pico-8 play session: hold → + tap 🅾

[t = 1 s] hold → ~1s, tap 🅾 ~2×
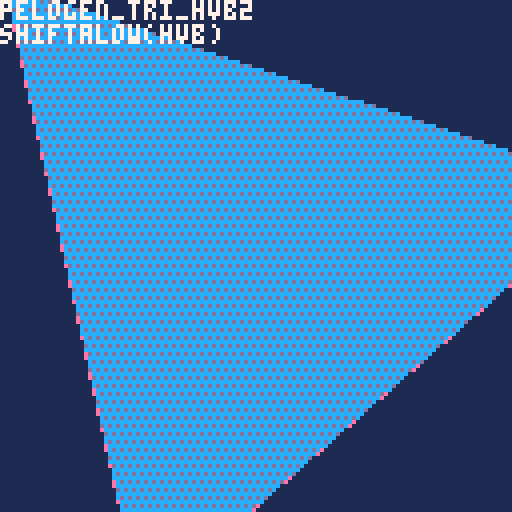
[t = 2 s] hold → ~2s, tap 🅾 ~4×
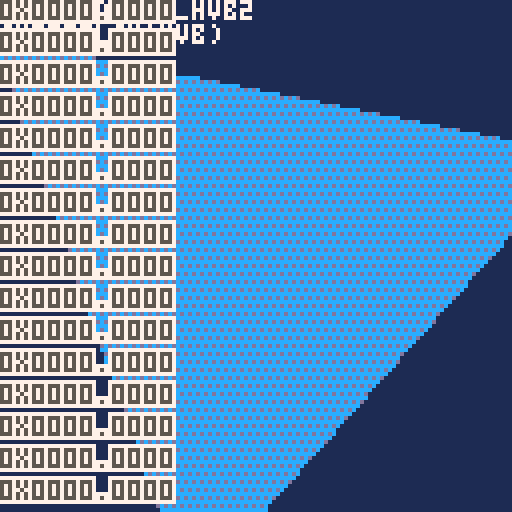
[t = 4 s] hold → ~4s, tap 🅾 ~7×
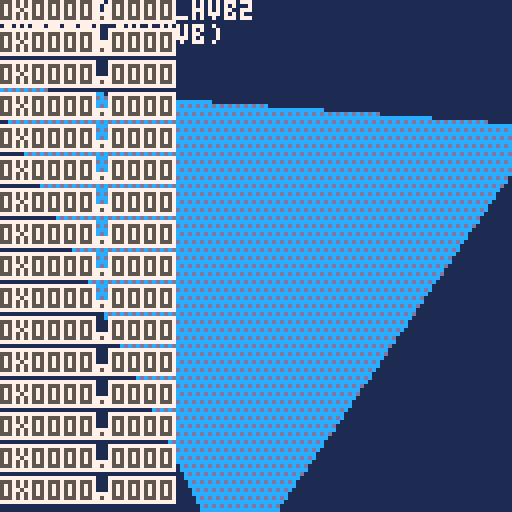
[t = 6 s] hold → ~6s, tap 🅾 ~10×
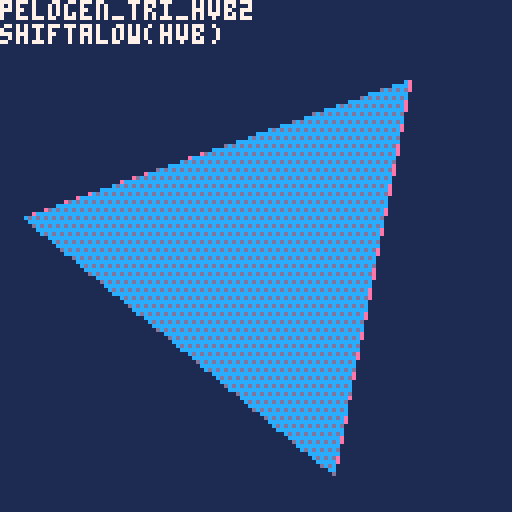
[t = 8 s] hold → ~8s, tap 🅾 ~14×
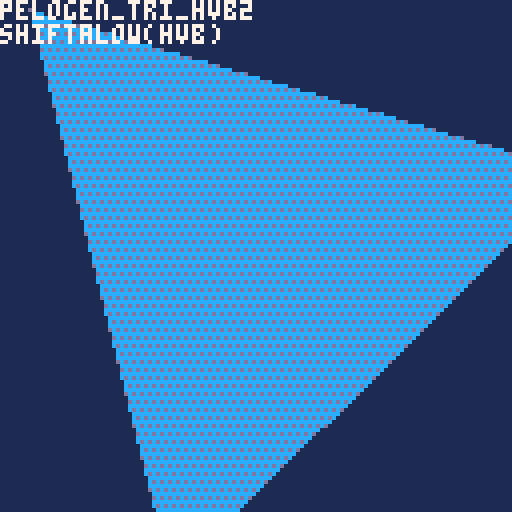

pico-8 cartridge
version 41
__lua__
--knutil_0.14.0
--@shiftalow / bitchunk
version='v0.14.0'
--function tonorm(v)
--if v=='false' then return false
--elseif v=='nil' then return nil
--end
--return v=='true' or tonum(v) or v
--end

function tohex(v,d)
v=sub(tostr(tonum(v),1),3,6)
while v[1]=='0' and #v>(d or 0) do
v=sub(v,2)
end
return v
end

function bpack(w,s,b,...)
return b and flr(0x.ffff<<add(w,deli(w,1))&b)<<s|bpack(w,s-w[1],...) or 0
end

function bunpack(b,s,w,...)
if w then
return flr(0x.ffff<<w&b>>>s),bunpack(b,s-(... or 0),...)
end
end

function replace(s,f,r,...)
local a,i='',1
while i<=#s do
if sub(s,i,i+#f-1)~=f then
a..=sub(s,i,i)
i+=1
else
a..=r or ''
i+=#f
end
end
return ... and replace(a,...) or a
end

function toc(v,p)
return flr(v/(p or 8))
end

function join(d,s,...)
return not s and '' or not ... and s or s..d..join(d,...)
end

function msplit(s,d,...)
local t=split(s,d or ' ',false)
if ... then
for i,v in pairs(t) do
t[i]=msplit(v,...)
end
end
return t
end

function htd(b,n)
local a={}
tmap(split(b,n or 2),function(v)
add(a,tonum('0x'..v))
end)
return a
end

function cat(f,...)
foreach({...},function(s)
for k,v in pairs(s) do
if tonum(k) then
add(f,v)
else
f[k]=v
end
end
end)
return f
end

function comb(k,p)
local a={}
for i=1,#k do
a[k[i]]=p[i]
end
return a
end

function tbfill(v,s,e,...)
local t={}
for i=s,e do
t[i]=... and tbfill(v,...) or v
end
return t
end

function rceach(p,f)
p=_rfmt(p)
for y=p.y,p.ey do
for x=p.x,p.ex do
f(x,y,p)
end
end
end

function oprint(s,x,y,f,o,p)
 for v in all(split(p or '\+ff,\+gf,\+hf,\+fg,\+hg,\+fh,\+gh,\+hh,')) do
  ?v..s,x,y,v~='' and o or f
 end
end

function tmap(t,f)
for i,v in pairs(t) do
v=f(v,i)
if v~=nil then
t[i]=v
end
--t[i]=f(v,i) or v
end
return t
end

function mkpal(f,t)
return comb(htd(f,1),htd(t,1))
end
function ecmkpal(v)
return tmap(v,function(v,i)
i,v=unpack(v)
return tmap(v,function(v)
return mkpal(_ENV[i],v)
end)
end)
end
function ecpalt(p)
for i,v in pairs(p) do
if v==0 then
palt(i,true)
end
end
end

function ttable(p)
return type(p)=='table' and p
end

function inrng(...)
return mid(...)==...
end

function amid(c,a)
return mid(c,a,-a)
end

function htbl(ht,c)
local t,k,rt={}
ht,c=split(ht,'') or ht,c or 1
while 1 do
local p=ht[c]
c+=1
if p=='{' or p=='=' then
rt,c=htbl(ht,c)
if not k then
add(t,rt)
else
t[k],k=p=='{' and rt or rt[1]
end
elseif not p or p=='}' or p==';' or p==' ' then
if k=='false' then k=false
elseif k=='nil' then k=nil
else k=k=='true' or tonum(k) or k
end
add(t,k)
rt,k=p and c or nil
if p~=' ' then
break
end
elseif p~="\n" then
k=(k or '')..p
end
end
return t,rt
end

_mkrs,_hovk,_mnb=htbl'x y w h ex ey r p'
,htbl'{x y}{x ey}{ex y}{ex ey}'
,htbl'con hov ud rs rf cs cf os of cam'
function _rfmt(p)
local x,y,w,h=unpack(ttable(p) or split(p,' ',true))
return comb(_mkrs,{x,y,w,h,x+w-1,y+h-1,w/2,p})
end

function exrect(p)
local o=_rfmt(p)
return cat(o,comb(_mnb,{
function(p,y)
if y then
return inrng(p,o.x,o.ex) and inrng(y,o.y,o.ey)
else
return o.con(p.x,p.y) and o.con(p.ex,p.ey)
end
end
,function(r,i)
local h
for i,v in pairs(_hovk) do
h=h or o.con(r[v[1]],r[v[2]])
end
return h or i==nil and r.hov(o,true)
end
,function(p,y,w,h)
return cat(
o,_rfmt((tonum(p) or not p) and {p or o.x,y or o.y,w or o.w,h or o.h} or p
))
end
,function(col,f)
local c=o.cam
f=(f or rect)(o.x-c.x,o.y-c.y,o.ex-c.x,o.ey-c.y,col)
return o
end
,function(col)
return o.rs(col,rectfill)
end
,function(col,f)
(f or circ)(o.x+o.r-o.cam.x,o.y+o.r-o.cam.y,o.w/2,col)
return o
end
,function(col)
return o.cs(col,circfill)
end
,function(col)
return o.rs(col,oval)
end
,function(col)
return o.rs(col,ovalfill)
end
,{x=0,y=0}
}))
end

-->8
--scenes
function scorder(...)
local o={}
return cat(o,comb(msplit'rate cnt rm nm dur prm',{
function(d,r,c)
local f,t=unpack(ttable(d) or msplit(d))
r=r or o.dur
return min(c or o.cnt,r)/max(r,1)*(t-f)+f
end
,0,false
,...
}))
end

_scal={}
function mkscenes(keys)
return tmap(ttable(keys) or {keys},function(v)
local o={}
_scal[v]=cat(o,comb(msplit'ps st rm cl fi cu sh us tra ords nm',{
function(...)
return add(o.ords,scorder(...))
end
,function(...)
o.cl()
return o.ps(...)
end
,function(s)
s=s and o.fi(s) or not s and o.cu()
if s then
del(o.ords,s).rm=true
end
return s
end
,function()
local s={}
while o.ords[1] do
add(s,o.rm())
end
return s
end
,function(key)
for v in all(o.ords) do
if v.nm==key or key==v then 
return v end
end
end
,function(n)
return o.ords[n or 1]
end
,function()
local v=o.cu()
return del(o.ords,v)
end
,function(...)
local p=scorder(...)
o.ords=cat({p},o.ords)
return p
end
,function(n)
local c=o.cu(n)
if c then
local n=c.cnt+1
c.cnt,c.fst,c.lst=n==0x7fff and 1 or n,n==1,inrng(c.dur,1,n)
if c.rm or c.nm and _ENV[c.nm] and _ENV[c.nm](c) or c.lst then
o.rm(c)
end
end
end
,{},v
}))
return o
end)
end

function cmdscenes(b,p,...)
return tmap(msplit(replace(b,"\t",""),"\n",' '),function(v)
local s,m,f,d=unpack(v)
return _scal[s] and _scal[s][m](f,tonum(d),p or {}) or false
end)
,... and cmdscenes(...)
end

function transition(v)
 v.tra()
end
-->8
--dmp
function dmp(v,q,s)
	if not s then
	 q,s,_dmpx,_dmpy="\f6","\n",0,-1
	end
	local p,t=s
	tmap(ttable(v) or {v},function(str,i)
		t=type(str)
		if ttable(str) then
			q,p=dmp(str,q..s..i.."{",s.." ")..s.."\f6}",s
		else
		 q..=join('',p,i
		 ,comb(msplit"number string boolean function nil"
		 ,msplit"\ff#\f6:\ff \fc$\f6:\fc \fe%\f6:\fe \fb*\f6:\fb \f2!\f6:\f2"
			)[t],tostr(str),"\f6 ")
			p=""
		end
	end)
	q..=t and "" or s.."\f2!\f6:\f2nil"
	::dmp::
	_update_buttons()
	if s=="\n" and not btnp'5' then
		flip()
		cls()
		?q,_dmpx*4,_dmpy*6
		_dmpx+=_kd'0'-_kd'1'
		_dmpy+=_kd'2'-_kd'3'
		goto dmp
	end
	return q
end
function _kd(d)
return tonum(btn(d))
end


--dbg
function dbg(...)
	local p,d={},{...}
	for i=1,#d do
		if add(p,tostr(d[i]))=='d?' then
			poke(0x5f58,0)
			tmap(_dbgv,function(v,i)
				oprint(join(' ',unpack(v)),0,128-i*8,5,7)
			end)
			_dbgv,p={}
		end
	end
	add(_dbgv,p,1)
end
dbg'd?'
-->8
function flat2n(t)
  return {{t[1], t[2]},{t[3], t[4]}, {t[5], t[6]}, t[7]}
end
flattable={}
ntable={}
col=0xcd
angle = rnd()
angle_inc = 1/256
draw_results = true
draw_wireframe = false
compress_y = 128
compress_x = 128
compress_vertical=true
testfunc = pelogen_tri_o
trifuncs = {
--{'pelogen_tri_cspr',"shiftalow(cspr)",flattable}
{'pelogen_tri_hvb2',"shiftalow(hvb)",flattable}
,{'pelogen_tri_hvb',"shiftalow(hvb)",flattable}
--,{'pelogen_tri_hv',"shiftalow(hv)",flattable}
--,{'pelogen_tri_tclip',"shiftalow(tclip)",flattable}
--,{'pelogen_tri_low',"shiftalow(low)",flattable}
--,{'pelogen_tri_lowl',"shiftalow(lowl)",flattable}
--,{'pelogen_tri_308',"shiftalow(308)",ntable}
--,{'pelogen_tri_176',"shiftalow(176)",ntable}
--,{'pelogen_tri_129',"shiftalow(129)",flattable}
--,{'azufasttri',"azure48(fast)",flattable}
--,{'azulowtri',"azure48(low)",flattable}
--,{'solid_trifill_v3',"electricgryphon(v3)",flattable}
--,{'shade_trifill',"electricgryphon",flattable}
--,{'musurca_triangle',"musurca",ntable}
--,{'creamdog_tri',"creamdog",flattable}
--,{'p01_triangle_335',"p01(335)",flattable}
--,{'gfx_draw',"catafish",{flattable}}
--,{'steptri',"nusan",flattable}
--,{'p01_triangle_163',"p01(163)",flattable}
}

function _init()
menuitem(1,'v-h inverse',function()
 compress_vertical=not compress_vertical
end)
tests={{fn=function(i) local v=trifuncs[1][3][i] _ENV[trifuncs[1][1]](v[1],v[2],v[3],v[4],v[5],v[6],v[7]) end}}
::loop_showing_results::
cls(1)
  if (btnp(5)) draw_results = not draw_results
  if (btnp(4)) draw_wireframe = not draw_wireframe
  if (btn(0)) angle -= angle_inc
  if (btn(1)) angle += angle_inc
--  compress = 
  compress_y =
   compress_vertical
    and mid(compress_y + tonum(btn(2)) - tonum(btn(3)),0,160)
     or compress_y
  compress_x =
   compress_vertical
    and compress_x
     or mid(compress_x + tonum(btn(2)) - tonum(btn(3)),0,160)
  local t = compress_y
  local u = compress_x
  if btnp(5) then
  	add(trifuncs,deli(trifuncs,1))
  end
  local r = 80+32*cos(angle*1.7)
  local cx=64
--  local cy=64-time()*100)1
  local cy=64
--dbg(tostr(cy,1),tostr(1-(cy&0x0.ffff),1))
--		?64+r*cos(angle),0,8
--		?mid(r*sin(angle+.33),-t,t),0,120

  local f = {
--  	64+r*cos(angle)
  	cx+mid(r*cos(angle),-u-1,u+1)
  	,cy+mid(r*sin(angle),-t-1,t+1)
--  	,64+r*cos(angle+.33)
  	,cx+mid(r*cos(angle+.33),-u-1,u+1)
  	,cy+mid(r*sin(angle+.33),-t-1,t+1)
--  	,64+r*cos(angle+.67)
  	,cx+mid(r*cos(angle+.67),-u-1,u+1)
  	,cy+mid(r*sin(angle+.67),-t-1,t+1)
  	,col
  }
-- compress_y test
  fillp(0xaaaa.8)
  line(min(min(f[1],f[3]),f[5]),63-compress_y,max(max(f[1],f[3]),f[5]),63-compress_y,0x2)
  line(max(max(f[1],f[3]),f[5]),65+compress_y,min(min(f[1],f[3]),f[5]),65+compress_y,0x2)
  fillp(0x0f0f.8)
  line(63-compress_x,min(min(f[2],f[4]),f[6]),63-compress_x,max(max(f[2],f[4]),f[6]),0x2)
  line(65+compress_x,max(max(f[2],f[4]),f[6]),65+compress_x,min(min(f[2],f[4]),f[6]),0x2)
  fillp(0)
-- end of compress_y test 

--  local f = {64+r*cos(angle),64+r*sin(angle),64+r*cos(angle+.33),64+r*sin(angle+.33),64+r*cos(angle+.67),94+r*sin(angle+.67),col}
--  local f = {64+r*cos(angle),64+r*sin(angle),64+r*cos(angle+.33),64+r*sin(angle+.33),64+r*cos(angle+.67),64+r*sin(angle+.67),col}
  flattable[1] = f
  ntable[1] = flat2n(f)
  if (draw_wireframe) then
    color(14)
    line(f[1],f[2],f[3],f[4])
    line(f[5],f[6],f[3],f[4])
    line(f[1],f[2],f[5],f[6])
  end
  fillp(0b0101111110101111)
  tests[1].fn(1)
  fillp(0)
		?join('\n',unpack(trifuncs[1],1,2)),0,0,7
		dbg'd?'
  flip()
goto loop_showing_results
end
-->8
-- 272 proc branch goto beginning
function pelogen_tri_hvb2(l,t,c,m,r,b,col)
	color(col)
	local a=rectfill
	::_w_::
	if(t>m)l,t,c,m=c,m,l,t
	if(m>b)c,m,r,b=r,b,c,m
	if(t>m)l,t,c,m=c,m,l,t

	local q,p=l,c
	if (q<c) q=c
	if (q<r) q=r
	if (p>l) p=l
	if (p>r) p=r
	if b-t>q-p then
		l,t,c,m,r,b,col=t,l,m,c,b,r
		goto _w_
	end

	local e,j,i=l,(r-l)/(b-t)
	while m do
		i=(c-l)/(m-t)
		local f=m\1-1
		f=f>127 and 127 or f
		if(t<0)t,l,e=0,l-i*t,b and e-j*t or e
		if col then
			for t=t\1,f do
				a(l,t,e,t)
--				l=i+l
				l+=(1-(t&0x0.ffff))*i
	dbg(tostr(t&0x0.ffff,1))
				e=j+e
			end
		else
			for t=t\1,f do
				a(t,l,t,e)
--				l=i+l
				l+=(1-(t&0x0.ffff))*i
				e=j+e
			end
		end
		l,t,m,c,b=c,m,b,r
	end
--	if i<8 and i>-8 then
--		if col then
--			pset(r,t)
--		else
--			pset(t,r)
--		end
--	end
end


-- 272 proc branch goto beginning
function pelogen_tri_hvb(l,t,c,m,r,b,col)
	color(col)
	local a=rectfill
	::_w_::
	if(t>m)l,t,c,m=c,m,l,t
	if(m>b)c,m,r,b=r,b,c,m
	if(t>m)l,t,c,m=c,m,l,t

	local q,p=l,c
	if (q<c) q=c
	if (q<r) q=r
	if (p>l) p=l
	if (p>r) p=r
	if b-t>q-p then
		l,t,c,m,r,b,col=t,l,m,c,b,r
		goto _w_
	end

	local e,j,i=l,(r-l)/(b-t)
	while m do
		i=(c-l)/(m-t)
		local f=m\1-1
		f=f>127 and 127 or f
		if(t<0)t,l,e=0,l-i*t,b and e-j*t or e
		if col then
			for t=t\1,f do
				a(l,t,e,t)
				l=i+l
				e=j+e
			end
		else
			for t=t\1,f do
				a(t,l,t,e)
				l=i+l
				e=j+e
			end
		end
		l,t,m,c,b=c,m,b,r
	end
	if i<8 and i>-8 then
		if col then
			pset(r,t)
		else
			pset(t,r)
		end
	end
end

function pelogen_tri_hv(l,t,c,m,r,b,col)
	color(col)
	local a=rectfill
	::_w_::
	while t>m or m>b do
		l,t,c,m=c,m,l,t
		while m>b do
			c,m,r,b=r,b,c,m
		end
		if b-t>max(max(l,c),r)-min(min(l,c),r) then
			l,t,c,m,r,b,col=t,l,m,c,b,r
			goto _w_
		end
	end
	local e,j,i=l,(r-l)/(b-t)
	while m do
		i=(c-l)/(m-t)
		local f=min(flr(m)-1,127)
		if(t<0)t,l,e=0,l-i*t,b and e-j*t or e
		if col then
			for t=flr(t),f do
				a(l,t,e,t)
				l=i+l
				e=j+e
			end
		else
			for t=flr(t),f do
				a(t,l,t,e)
				l=i+l
				e=j+e
			end
		end
		l,t,m,c,b=c,m,b,r
	end
	if abs(i)<8 then
		if col then
			pset(r,t)
		else
			pset(t,r)
		end
	end
end

--140(top clipping)
function pelogen_tri_tclip(l,t,c,m,r,b,col)
	color(col)
	local a=rectfill
	while t>m or m>b do
		l,t,c,m=c,m,l,t
		while m>b do
			c,m,r,b=r,b,c,m
		end
	end
	local e,j=l,(r-l)/(b-t)
	while m do
		local i=(c-l)/(m-t)
		if(t<0)t,l,e=0,l-i*t,b and e-j*t or e
		for t=flr(t),min(flr(m)-1,127) do
			a(l,t,e,t)
			l+=i
			e+=j
		end
		l,t,m,c,b=c,m,b,r
	end
	pset(r,t)
end
--
function pelogen_tri_cspr(l,t,c,m,r,b,col)
pelogen_tri_tclip(l,t,c,m,r,b,14)

	color(col)
	::_w_::
	if(t>m)l,t,c,m=c,m,l,t
	if m>b then
		c,m,r,b=r,b,c,m
		goto _w_
	end
	
	
	local ml=min(min(l,c),r)
	local mm=m
	--top2mid

	poke(0x5f54,0x00,0x00)
	cls()
	local sl,st=l,t
	local e,j=l,(r-l)/(b-t)
	local hv=(m-t)/2
		local i=(c-l)/(m-t)

	local hvl=l+hv*i
	local hvr=c+hv*j
dbg(l,sl,hvl,hvr)
		for t=t\1,(m-hv)\1-1 do
			rectfill(l-min(min(sl,hvl),999),t-st,e-min(min(sl,hvl),hvr),t-st)
			l+=i
			e+=j
		end
		pset(0,0,7)
	poke(0x5f54,0x00,0x60)

		spr(0,0,0,16,16)
--		spr(0,i*hv,t+hv,16,16)
--		spr(0,j*hv,t+hv,16,16)
--		spr(0,l+e-128,(t+hv*2)-130,16,16,true,true)
end

--
function pelogen_tri_csp(l,t,c,m,r,b,col)
--	pelogen_tri_tclip(l,t,c,m,r,b,8)
	color(col)
	::_w_::
	if(t>m)l,t,c,m=c,m,l,t
	if m>b then
		c,m,r,b=r,b,c,m
		goto _w_
	end
	
	
	--top2mid

	poke(0x5f54,0x00,0x00)
	cls()
	local sl,st=l,t
	local e,j=l,(r-l)/(b-t)
	local hv=(m-t)/2
		local i=(c-l)/(m-t)

		for t=t\1,(m-hv)\1-1 do
			rectfill(l,t-st,e,t-st)
			l+=i
			e+=j
		end
		pset(0,0,7)
	poke(0x5f54,0x00,0x60)

		spr(0,0,t,16,16)
		spr(0,i*hv,t+hv,16,16)
		spr(0,j*hv,t+hv,16,16)
		spr(0,l+e-128,(t+hv*2)-130,16,16,true,true)
end

--105
function pelogen_tri_lowl(l,t,c,m,r,b,col)
	color(col)
	::_w_::
	if(t>m)l,t,c,m=c,m,l,t
	if m>b then
		c,m,r,b=r,b,c,m
		goto _w_
	end
	local e,j=l,(r-l)/(b-t)
	while m do
		local i=(c-l)/(m-t)
		for t=t\1,m\1-1 do
			rectfill(l,t,e,t)
			l+=i
			e+=j
		end
		l,t,m,c,b=c,m,b,r
--		l,t,m,c,b=c,m,b,r
--	if(m) goto _m_
	end
end


--113
function pelogen_tri_lowl(l,t,c,m,r,b,col)
	color(col)
	while t>m or m>b do
		l,t,c,m=c,m,l,t
		while m>b do
			c,m,r,b=r,b,c,m
		end
	end
	local e,j=l,(r-l)/(b-t)
	while m do
		local i=(c-l)/(m-t)
		for t=flr(t),min(flr(m)-1,127) do
			rectfill(l,t,e,t)
			l+=i
			e+=j
		end
		l,t,m,c,b=c,m,b,r
	end
--	pset(r,t)
end


--308 [old] token(top clipping & v-h processing branch)
function pelogen_tri_308(v1,v2,v3,col)
color(col)
local l,c,r,t,m,b=pelogen_sort(v1,v2,v3,2)
if abs(r-l)>abs(b-t) then
v1,v2,v3=l,t,0
local j=(r-l)/(b-t)
while t~=b do
local i=(c-l)/(m-t)
if(t<0) t,l,v1,v3=0,l-i*t,v1-j*(t-v3),m
for t=t,min(m-1,127) do
rectfill(l,t,v1,t)
l+=i
v1+=j
end
c,l,t,m=r,c,m,b
end
else
l,c,r,t,m,b=pelogen_sort(v1,v2,v3,1)
v1,v2,v3=l,t,0
local j=(b-t)/(r-l)
while l~=r do
local i=(m-t)/(c-l)
if(l<0) l,t,v2,v3=0,t-i*l,v2-j*(l-v3),c
for l=l,min(c-1,127) do
rectfill(l,t,l,v2)
t+=i
v2+=j
end
m,t,l,c=b,m,c,r
end
end
end
function pelogen_sort(v1,v2,v3,v)
if(v1[v]>v2[v]) v1,v2=v2,v1
if(v1[v]>v3[v]) v1,v3=v3,v1
if(v2[v]>v3[v]) v3,v2=v2,v3
return flr(v1[1]),flr(v2[1]),v3[1],flr(v1[2]),flr(v2[2]),v3[2]
end


--176 [old] top clipping
function pelogen_tri_176(v1,v2,v3,col)
color(col)
if(v1[2]>v2[2]) v1,v2=v2,v1
if(v1[2]>v3[2]) v1,v3=v3,v1
if(v2[2]>v3[2]) v3,v2=v2,v3
local l,c,r,t,m,b=v1[1],v2[1],v3[1],flr(v1[2]),flr(v2[2]),v3[2]
local i,j,k,r=(c-l)/(m-t),(r-l)/(b-t),(r-c)/(b-m),l
while t~=b do
if(t<0)t,l,r=0,l-i*t,v1 and r-j*t or r
for t=t,min(m-1,127) do
rectfill(l,t,r,t)
r+=j
l+=i
end
l,t,m,i,v1=c,m,b,k
end
end

--129 [old] lowest token
function pelogen_tri_129(l,t,c,m,r,b,col)
color(col)
if(t>m) l,t,c,m=c,m,l,t
if(t>b) l,t,r,b=r,b,l,t
if(m>b) c,m,r,b=r,b,c,m
local i,j,k,r=(c-l)/(m-t),(r-l)/(b-t),(r-c)/(b-m),l
while t~=b do
for t=flr(t),min(flr(m)-1,127) do
rectfill(l,t,r,t)
l+=i
r+=j
end
l,t,m,i=c,m,b,k
end
end

--128 common release
function pelogen_tri_o(l,t,c,m,r,b,col)
color(col)
if(t>m) l,t,c,m=c,m,l,t
if(t>b) l,t,r,b=r,b,l,t
if(m>b) c,m,r,b=r,b,c,m
local i,j,k,r=(c-l)/(m-t),(r-l)/(b-t),(r-c)/(b-m),l
while m do
for t=flr(t),min(flr(m)-1,127) do
rectfill(l,t,r,t)
l+=i
r+=j
end
l,t,m,i,b=c,m,b,k
end
end
-->8
-- azure48 triangle fill, faster
function azufasttri(x1,y1,x2,y2,x3,y3,c)
 --sort the triangle so y2 is the middle
    for i = 0, 1 do
        if(y1>y2)x1,y1,x2,y2 = x2,y2,x1,y1
        -- \/ this line is only needed once, it'll always fail on i==2
        if(y2>y3)x2,y2,x3,y3 = x3,y3,x2,y2
    end
    -- amounts to add by each iteration
    local da = (x2-x1)/(y2-y1)
    local db = (x3-x1)/(y3-y1)
    local b = x1
    color(c)
    -- main drawing part reduced to only addition and line drawing
    for i = y1, y2 do
        rectfill(x1, i, b, i)
        x1 = da+x1
        b = db+b
    end
    x1 = x2
    -- calc angle to move towards 3
    da=(x2-x3)/(y2-y3)
    for i = y2, y3 do
        rectfill(x1, i, b, i)
        x1 = da+x1
        b = db+b
    end
    -- the bottom often ends up 1 pixel short, this puts that in
    pset(x3,y3)
end

function azulowtri(x1, y1, x2, y2, x3, y3, c)
    for i = 0, 1 do
        if(y1>y2)x1,y1,x2,y2 = x2,y2,x1,y1
        if(y2>y3)x2,y2,x3,y3 = x3,y3,x2,y2
    end
    local b,da,db = x1,(x2-x1)/(y2-y1),(x3-x1)/(y3-y1)
    color(c)
    for o = 0,1 do
        for i = y1, y2 do
            rectfill(x1, i, b, i)
            x1 = da+x1
            b = db+b
        end
        x1 = x2
        da=(x2-x3)/(y2-y3)
        y1=y2 y2=y3
    end
 pset(x3,y3)
end
-->8

--@catatafish
-- expects an array in the form { x0, y0, x1, y1, x2, y2, color }
function gfx_draw(vbuf)
 local v0x, v0y, v1x, v1y, v2x, v2y = vbuf[1], vbuf[2], vbuf[3], vbuf[4], vbuf[5], vbuf[6]
 if v1y<v0y then
  v0x,v1x = v1x,v0x
  v0y,v1y = v1y,v0y
 end
 if v2y<v0y then
  v0x,v2x = v2x,v0x
  v0y,v2y = v2y,v0y
 end
 if v2y<v1y then
  v1x,v2x = v2x,v1x
  v1y,v2y = v2y,v1y
 end
 color(vbuf[7])
 if v0y == v1y then -- flat top
  rasterizetri_top(v0x,v0y,v1x,v2x,v2y)
 elseif v1y == v2y then -- flat bottom
  rasterizetri_bottom(v0x,v0y,v1x,v2x,v2y)
 else -- general case
  local newx = v0x + ((v1y-v0y)*(v2x-v0x)/(v2y-v0y))
  rasterizetri_bottom(v0x,v0y,newx,v1x,v1y)
  rasterizetri_top(v1x,v1y,newx,v2x,v2y)
 end -- triangle cases
 --end -- triangle loop
end

function rasterizetri_top(v0x,v0y, v1x, v2x,v2y)
if (v1x<v0x) v0x, v1x = v1x, v0x
local height=v2y-v0y
local dx_left, dx_right = (v2x-v0x)/height, (v2x-v1x)/height
if v0y<0 then
v0x-=dx_left*v0y
v1x-=dx_right*v0y
v0y=0
end
if (v2y>128) v2y=128
if(v0y<v2y) then
for y=v0y,v2y do
rectfill(v0x,y,v1x,y)
v0x+=dx_left
v1x+=dx_right
end
end
end

function rasterizetri_bottom(v0x,v0y, v1x,v2x,v2y)
 if (v2x<v1x) v1x, v2x = v2x, v1x
 local height=v2y-v0y
 local dx_left, dx_right, xend = (v1x-v0x)/height, (v2x-v0x)/height, v0x
 if v0y<0 then
  v0x -=dx_left*v0y
  xend-=dx_right*v0y
  v0y=0
 end
 if (v2y>128) v2y=128
 if(v0y<v2y) then
  for y=v0y,v2y do
   rectfill(v0x,y,xend,y)
   v0x+=dx_left
   xend+=dx_right
  end
 end
end


--@p01
function p01_triangle_163(x0,y0,x1,y1,x2,y2,col)
 color(col)
 if(y1<y0)x0,x1,y0,y1=x1,x0,y1,y0
 if(y2<y0)x0,x2,y0,y2=x2,x0,y2,y0
 if(y2<y1)x1,x2,y1,y2=x2,x1,y2,y1
 col=x0+(x2-x0)/(y2-y0)*(y1-y0)
 p01_trapeze_h(x0,x0,x1,col,y0,y1)
 p01_trapeze_h(x1,col,x2,x2,y1,y2)
end
function p01_trapeze_h(l,r,lt,rt,y0,y1)
 lt,rt=(lt-l)/(y1-y0),(rt-r)/(y1-y0)
 if(y0<0)l,r,y0=l-y0*lt,r-y0*rt,0
 y1=min(y1,128)
 for y0=y0,y1 do
  rectfill(l,y0,r,y0)
  l+=lt
  r+=rt
 end
end
function p01_trapeze_w(t,b,tt,bt,x0,x1)
 tt,bt=(tt-t)/(x1-x0),(bt-b)/(x1-x0)
 if(x0<0)t,b,x0=t-x0*tt,b-x0*bt,0
 x1=min(x1,128)
 for x0=x0,x1 do
  rectfill(x0,t,x0,b)
  t+=tt
  b+=bt
 end
end
function p01_triangle_335(x0,y0,x1,y1,x2,y2,col)
 color(col)
 if(y1<y0)x0,x1,y0,y1=x1,x0,y1,y0
 if(y2<y0)x0,x2,y0,y2=x2,x0,y2,y0
 if(y2<y1)x1,x2,y1,y2=x2,x1,y2,y1
 if max(x2,max(x1,x0))-min(x2,min(x1,x0)) > y2-y0 then
  col=x0+(x2-x0)/(y2-y0)*(y1-y0)
  p01_trapeze_h(x0,x0,x1,col,y0,y1)
  p01_trapeze_h(x1,col,x2,x2,y1,y2)
 else
  if(x1<x0)x0,x1,y0,y1=x1,x0,y1,y0
  if(x2<x0)x0,x2,y0,y2=x2,x0,y2,y0
  if(x2<x1)x1,x2,y1,y2=x2,x1,y2,y1
  col=y0+(y2-y0)/(x2-x0)*(x1-x0)
  p01_trapeze_w(y0,y0,y1,col,x0,x1)
  p01_trapeze_w(y1,col,y2,y2,x1,x2)
 end
end

function p01_trapeze_hr(l,r,lt,rt,y0,y1)
local f=rectfill
 lt,rt=(lt-l)/(y1-y0),(rt-r)/(y1-y0)
 if(y0<0)l,r,y0=l-y0*lt,r-y0*rt,0
 y1=min(y1,128)
 for y0=y0,y1 do
  f(l,y0,r,y0)
  l+=lt
  r+=rt
 end
end
function p01_trapeze_wr(t,b,tt,bt,x0,x1)
local f=rectfill
 tt,bt=(tt-t)/(x1-x0),(bt-b)/(x1-x0)
 if(x0<0)t,b,x0=t-x0*tt,b-x0*bt,0
 x1=min(x1,128)
 for x0=x0,x1 do
  f(x0,t,x0,b)
  t+=tt
  b+=bt
 end
end
function p01_triangle_335_r(x0,y0,x1,y1,x2,y2,col)
 color(col)
 if(y1<y0)x0,x1,y0,y1=x1,x0,y1,y0
 if(y2<y0)x0,x2,y0,y2=x2,x0,y2,y0
 if(y2<y1)x1,x2,y1,y2=x2,x1,y2,y1
 if max(x2,max(x1,x0))-min(x2,min(x1,x0)) > y2-y0 then
  col=x0+(x2-x0)/(y2-y0)*(y1-y0)
  p01_trapeze_hr(x0,x0,x1,col,y0,y1)
  p01_trapeze_hr(x1,col,x2,x2,y1,y2)
 else
  if(x1<x0)x0,x1,y0,y1=x1,x0,y1,y0
  if(x2<x0)x0,x2,y0,y2=x2,x0,y2,y0
  if(x2<x1)x1,x2,y1,y2=x2,x1,y2,y1
  col=y0+(y2-y0)/(x2-x0)*(x1-x0)
  p01_trapeze_wr(y0,y0,y1,col,x0,x1)
  p01_trapeze_wr(y1,col,y2,y2,x1,x2)
 end
end

--@nusan
function clip(v)
 return max(-1,min(128,v))
end

function steptri(x1,y1,x2,y2,x3,y3,c)
 if(y2<y1) then
  if(y3<y2) then
   y1,y3=y3,y1
   x1,x3=x3,x1
  else
   y1,y2=y2,y1
   x1,x2=x2,x1
  end
 else if(y3<y1) then
  y1,y3=y3,y1
  x1,x3=x3,x1
 end
 end
 y1 += 0.001 -- offset to avoid divide per 0
 local miny = min(y2,y3)
 local maxy = max(y2,y3)
 local fx = x2
 if(y2<y3) then
  fx = x3
 end
 local d12 = (y2-y1)
 if(d12 != 0) then
  d12 = 1.0/d12
 end
 local d13 = (y3-y1)
 if(d13 != 0) then
  d13 = 1.0/d13
 end
 local cl_y1 = clip(y1)
 local cl_miny = clip(miny)
 local cl_maxy = clip(maxy)
 local steps = (x3-x1) * d13
 local stepe = (x2-x1) * d12
 local sx = steps*(cl_y1-y1)+x1
 local ex = stepe*(cl_y1-y1)+x1
 for y=cl_y1,cl_miny do
  rectfill(sx,y,ex,y,c)
  sx += steps
  ex += stepe
 end
 sx = steps*(miny-y1)+x1
 ex = stepe*(miny-y1)+x1
 local df = (maxy-miny)
 if(df != 0) df = 1.0/df
 local step2s = (fx-sx) * df
 local step2e = (fx-ex) * df
 local sx2 = sx + step2s*(cl_miny-miny)
 local ex2 = ex + step2e*(cl_miny-miny)
 for y=cl_miny,cl_maxy do
  rectfill(sx2,y,ex2,y,c)
  sx2 += step2s
  ex2 += step2e
 end
end

--@creamdog
function sort2dvectors(list)
 for i=1,#list do
 for j=1,#list do
  if i != j then
   local x1 = list[i][1]
   local y1 = list[i][2]
   local x2 = list[j][1]
   local y2 = list[j][2]
   if y2 > y1 then
    local tmp = list[i]
    list[i] = list[j]
    list[j] = tmp
   elseif y2 == y1 then
    if x2 > x1 then
    local tmp = list[i]
    list[i] = list[j]
    list[j] = tmp
    end
   end
  end
 end
 end
 return list
end

function creamdog_tri(x1,y1,x2,y2,x3,y3,col)
 local list = {{flr(x1),flr(y1)},{flr(x2),flr(y2)},{flr(x3),flr(y3)}}
 list = sort2dvectors(list)

 local xs = list[1][1]
 local xe = list[1][1]

 local vx1 = (list[2][1]-list[1][1])/(list[2][2]-list[1][2])
 local vx2 = (list[3][1]-list[2][1])/(list[3][2]-list[2][2])
 local vx3 = (list[3][1]-list[1][1])/(list[3][2]-list[1][2])

 if flr((list[2][2]-list[1][2])) == 0 then
  vx2 = vx3
  xe = list[2][1]
  vx3 = (list[3][1]-list[2][1])/(list[3][2]-list[2][2])
 end
 for y=list[1][2],list[3][2],1 do
  if (y >= 0 and y <=127) then
   local x1 = xs
   local x2 = xe
   if (x1 < 0) x1 = 0
   if (x1 > 128) x1 = 128
   if (x2 < 0) x2 = 0
   if (x2 > 128) x2 = 128
   local l = sqrt((x1-x2)*(x1-x2))
   local mx = flr(min(x1,x2))
   local addr = 0x6000+y*64+flr(mx/2)
   memset(addr, col+col*16, -flr(-(l/2)))
  end
  if y < list[2][2] then
   xs += vx1
  elseif y >= list[2][2] then
   xs += vx2
  end
  xe += vx3
 end
 return list
end

--by @electricgryphon
function solid_trifill_v3( x1,y1,x2,y2,x3,y3, color1)
local min_x=min(x1,min(x2,x3))
if(min_x>127)return
local max_x=max(x1,max(x2,x3))
if(max_x<0)return
local min_y=min(y1,min(y2,y3))
if(min_y>127)return
local max_y=max(y1,max(y2,y3))
if(max_y<0)return
local x1=band(x1,0xffff)
local x2=band(x2,0xffff)
local y1=band(y1,0xffff)
local y2=band(y2,0xffff)
local x3=band(x3,0xffff)
local y3=band(y3,0xffff)
local width=min(127,max_x)-max(0,min_x)
local height=min(127,max_y)-max(0,min_y)
if(width>height)then --wide triangle
local nsx,nex
--sort y1,y2,y3
if(y1>y2)then
y1,y2=y2,y1
x1,x2=x2,x1
end
if(y1>y3)then
y1,y3=y3,y1
x1,x3=x3,x1
end
if(y2>y3)then
y2,y3=y3,y2
x2,x3=x3,x2
end
if(y1!=y2)then
local delta_sx=(x3-x1)/(y3-y1)
local delta_ex=(x2-x1)/(y2-y1)
if(y1>0)then
nsx=x1
nex=x1
min_y=y1
else --top edge clip
nsx=x1-delta_sx*y1
nex=x1-delta_ex*y1
min_y=0
end
max_y=min(y2,128)
for y=min_y,max_y-1 do
rectfill(nsx,y,nex,y,color1)
nsx+=delta_sx
nex+=delta_ex
end
else --where top edge is horizontal
nsx=x1
nex=x2
end
if(y3!=y2)then
local delta_sx=(x3-x1)/(y3-y1)
local delta_ex=(x3-x2)/(y3-y2)
min_y=y2
max_y=min(y3,128)
if(y2<0)then
nex=x2-delta_ex*y2
nsx=x1-delta_sx*y1
min_y=0
end
for y=min_y,max_y do
rectfill(nsx,y,nex,y,color1)
nex+=delta_ex
nsx+=delta_sx
end
else --where bottom edge is horizontal
rectfill(nsx,y3,nex,y3,color1)
end
else --tall triangle -----------------------------------<><>----------------
local nsy,ney
--sort x1,x2,x3
if(x1>x2)then
x1,x2=x2,x1
y1,y2=y2,y1
end
if(x1>x3)then
x1,x3=x3,x1
y1,y3=y3,y1
end
if(x2>x3)then
x2,x3=x3,x2
y2,y3=y3,y2
end
if(x1!=x2)then
local delta_sy=(y3-y1)/(x3-x1)
local delta_ey=(y2-y1)/(x2-x1)
if(x1>0)then
nsy=y1
ney=y1
min_x=x1
else --top edge clip
nsy=y1-delta_sy*x1
ney=y1-delta_ey*x1
min_x=0
end
max_x=min(x2,128)
for x=min_x,max_x-1 do
rectfill(x,nsy,x,ney,color1)
nsy+=delta_sy
ney+=delta_ey
end
else --where top edge is horizontal
nsy=y1
ney=y2
end
if(x3!=x2)then
local delta_sy=(y3-y1)/(x3-x1)
local delta_ey=(y3-y2)/(x3-x2)
min_x=x2
max_x=min(x3,128)
if(x2<0)then
ney=y2-delta_ey*x2
nsy=y1-delta_sy*x1
min_x=0
end
for x=min_x,max_x do
rectfill(x,nsy,x,ney,color1)
ney+=delta_ey
nsy+=delta_sy
end
else --where bottom edge is horizontal
rectfill(x3,nsy,x3,ney,color1)
end
end
end

-- EG latest trifill
function shade_trifill(x1,y1,x2,y2,x3,y3, col)
  color(col)
  local x1=band(x1,0xffff)
  local x2=band(x2,0xffff)
  local y1=band(y1,0xffff)
  local y2=band(y2,0xffff)
  local x3=band(x3,0xffff)
  local y3=band(y3,0xffff)

  local nsx,nex
  --sort y1,y2,y3
  if(y1>y2)then
  y1,y2=y2,y1
  x1,x2=x2,x1
  end

  if(y1>y3)then
  y1,y3=y3,y1
  x1,x3=x3,x1
  end

  if(y2>y3)then
  y2,y3=y3,y2
  x2,x3=x3,x2
  end

  if(y1!=y2)then
  local delta_sx=(x3-x1)/(y3-y1)
  local delta_ex=(x2-x1)/(y2-y1)

  if(y1>0)then
  nsx=x1
  nex=x1
  min_y=y1
  else --top edge clip
  nsx=x1-delta_sx*y1
  nex=x1-delta_ex*y1
  min_y=0
  end

  max_y=min(y2,128)

  for y=min_y,max_y-1 do

  rectfill(nsx,y,nex,y)
  nsx+=delta_sx
  nex+=delta_ex
  end
  else --where top edge is horizontal
  nsx=x1
  nex=x2
  end
  if(y3!=y2)then
  local delta_sx=(x3-x1)/(y3-y1)
  local delta_ex=(x3-x2)/(y3-y2)
  min_y=y2
  max_y=min(y3,128)
  if(y2<0)then
  nex=x2-delta_ex*y2
  nsx=x1-delta_sx*y1
  min_y=0
  end
  for y=min_y,max_y do
  rectfill(nsx,y,nex,y)
  nex+=delta_ex
  nsx+=delta_sx
  end
  else --where bottom edge is horizontal
  rectfill(nsx,y3,nex,y3)
  end
end


--by @musurca
function musurca_triangle(p0,p1,p2,c)
  color(c)
 --determine orientation of pts
 local p_left,p_mid,p_right

 if p0[1]<p1[1] and p0[1]<p2[1] then
  p_left=p0
  if p1[1]<p2[1] then
   p_mid,p_right=p1,p2
  else
   p_mid,p_right=p2,p1
  end
 elseif p1[1]<p0[1] and p1[1]<p2[1] then
  p_left=p1
  if p0[1]<p2[1] then
   p_mid,p_right=p0,p2
  else
   p_mid,p_right=p2,p0
  end
 elseif p2[1]<p0[1] and p2[1]<p1[1] then
  p_left=p2
  if p0[1]<p1[1] then
   p_mid,p_right=p0,p1
  else
   p_mid,p_right=p1,p0
  end
 else -- one pt.x==another pt.x
  if p0[1]<p1[1] or p0[1]<p2[1] then
   p_left=p0
   if p1[1]<p2[1] then
    p_mid,p_right=p1,p2
   else
    p_mid,p_right=p2,p1
   end
  elseif p1[1]<p0[1] or p1[1]<p2[1] then
   p_left=p1
   if p0[1]<p2[1] then
    p_mid,p_right=p0,p2
   else
    p_mid,p_right=p2,p0
   end
  else
   p_left=p2
   if p0[1]<p2[1] then
    p_mid,p_right=p0,p2
   else
    p_mid,p_right=p2,p0
   end
  end
 end

 --p_left[1]+=0.5
 --p_left[2]+=0.5
 --p_mid[1]+=0.5
 --p_mid[2]+=0.5
 --p_right[1]+=0.5
 --p_right[2]+=0.5

 --calculate right triangles
 local base_dist=p_right[1]-p_left[1]
 local seg1_dist=p_mid[1]-p_left[1]
 local seg2_dist=base_dist-seg1_dist

 local base_yinc,seg1_yinc,seg2_yinc

 if base_dist==0 then
  base_yinc=0
 else
  base_yinc=(p_right[2]-p_left[2])/base_dist
 end
 if seg1_dist<=0 then
  seg1_yinc=0
 else
  seg1_yinc=(p_mid[2]-p_left[2])/seg1_dist
 end
 if seg2_dist<=0 then
  seg2_yinc=0
 else
  seg2_yinc=(p_right[2]-p_mid[2])/seg2_dist
 end

 --start rasterizing
 local x=p_left[1]
 local y0=p_left[2]
 local y1=y0
 local off

 --make sure we don't waste time
 --rastering outside the canvas
 if x<0 then
  seg1_dist=seg1_dist+x
  if seg1_dist>0 then
   off=-x
  else
   off=seg1_dist-x
  end
  y0+=(off*seg1_yinc)
  y1+=(off*base_yinc)
  x+=off
 end

 if x+seg1_dist>=128 then
  seg1_dist=128-x
  seg2_dist=0
 end

 --raster first triangle
 for i=1,seg1_dist do
  rectfill(x,y0,x,y1)
  y0+=seg1_yinc
  y1+=base_yinc
  x+=1
 end

 y0=p_mid[2]

 if x<0 then
  seg2_dist=seg2_dist+x
  if seg2_dist>0 then
   off=-x
  else
   off=seg2_dist-x
  end
  y0+=off*seg2_yinc
  y1+=off*base_yinc
  x+=off
 end

 if x+seg2_dist>=128 then
  seg2_dist=128-x
 end

 --raster second triangle
 for i=1,seg2_dist do
  rectfill(x,y0,x,y1)
  y0=y0+seg2_yinc
  y1=y1+base_yinc
  x=x+1
 end

 --ensure thin triangles
 --don't disappear
 --line(p_left[1],p_left[2],p_mid[1],p_mid[2])
 --line(p_mid[1],p_mid[2],p_right[1],p_right[2])
end
__gfx__
00000000000000000000000000000000000000000000000000000000000000000000000000000000000000000000000000000000000000000000000000000000
00000000000000000000000000000000000000000000000000000000000000000000000000000000000000000000000000000000000000000000000000000000
00700700000000000000000000000000000000000000000000000000000000000000000000000000000000000000000000000000000000000000000000000000
00077000000000000000000000000000000000000000000000000000000000000000000000000000000000000000000000000000000000000000000000000000
00077000000000000000000000000000000000000000000000000000000000000000000000000000000000000000000000000000000000000000000000000000
00700700000000000000000000000000000000000000000000000000000000000000000000000000000000000000000000000000000000000000000000000000
